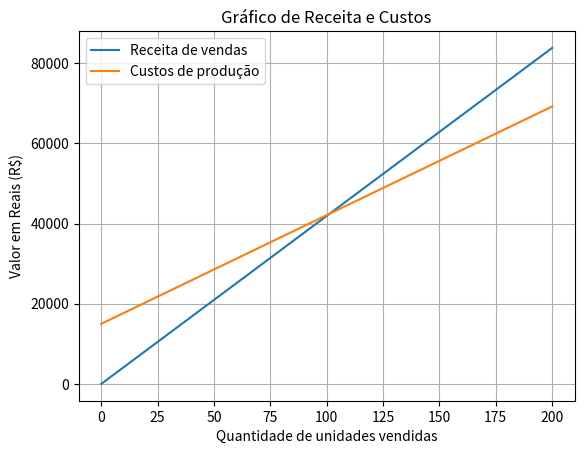

Python code for this plot:
import matplotlib.pyplot as plt
import numpy as np

# Define a lista de valores para x usando linspace
x = np.linspace(0, 200, 100)  # Gera 100 valores de 0 a 200
r = 419*x # Calcula os valores de r para cada x usando a equação r = 419*x
c = 271*x + 15000 # Calcula os valores de c para cada x usando a equação c = 271*x + 15000
plt.plot(x, r, label='Receita de vendas') # Plota o gráfico de receita r
plt.plot(x, c, label='Custos de produção') # Plota o gráfico de custos c
plt.title('Gráfico de Receita e Custos') # Adiciona um título ao gráfico
plt.xlabel('Quantidade de unidades vendidas') # Adiciona o rótulo do eixo x
plt.ylabel('Valor em Reais (R$)') # Adiciona o rótulo do eixo y
plt.legend() # Adiciona a legenda ao gráfico
plt.grid(True) # Adiciona uma grade ao gráfico
plt.show() # Exibe o gráfico
